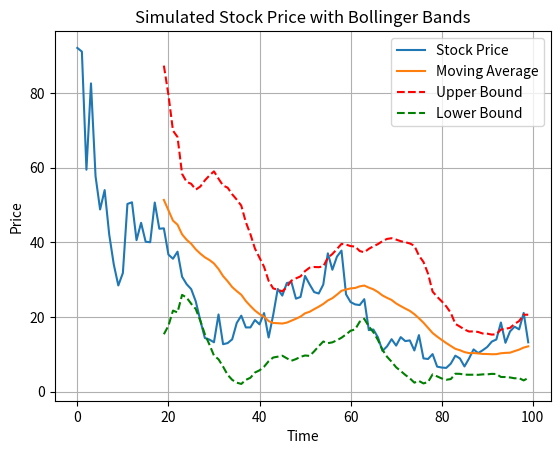

The matplotlib source for this figure:
import time

import matplotlib.pyplot as plt
import numpy as np
import pandas as pd

if __name__ == '__main__':
    # 设置随机种子，以便结果可重复
    np.random.seed(2)

    # 模拟的时间步长
    num_steps = 100

    # 生成时间序列
    time_range = np.arange(num_steps)

    # 使用随机游走模型生成股价数据
    initial_price = 100
    drift = 0.05  # 漂移率
    volatility = 0.2  # 波动率

    # 使用几何布朗运动模型生成股价数据
    returns = np.random.normal((drift / num_steps), volatility, num_steps)
    price = initial_price * np.exp(np.cumsum(returns))

    # 转换为 pandas Series 对象

    st= time.time()

    for _ in range(100):
        price_series = pd.Series(price)
        # 计算移动标准差
        window_size = 20
        moving_std = price_series.rolling(window=window_size).std()
        # 计算布林通道的上轨和下轨
        moving_average = price_series.rolling(window=window_size).mean()
        upper_bound = moving_average + 2 * moving_std
        lower_bound = moving_average - 2 * moving_std

    elapsed = time.time() - st
    print(elapsed)

    # 绘制股价图和布林通道
    plt.plot(time_range, price, label='Stock Price')
    plt.plot(time_range, moving_average, label='Moving Average')
    plt.plot(time_range, upper_bound, 'r--', label='Upper Bound')
    plt.plot(time_range, lower_bound, 'g--', label='Lower Bound')

    plt.xlabel('Time')
    plt.ylabel('Price')
    plt.title('Simulated Stock Price with Bollinger Bands')
    plt.legend()
    plt.grid(True)
    plt.show()
